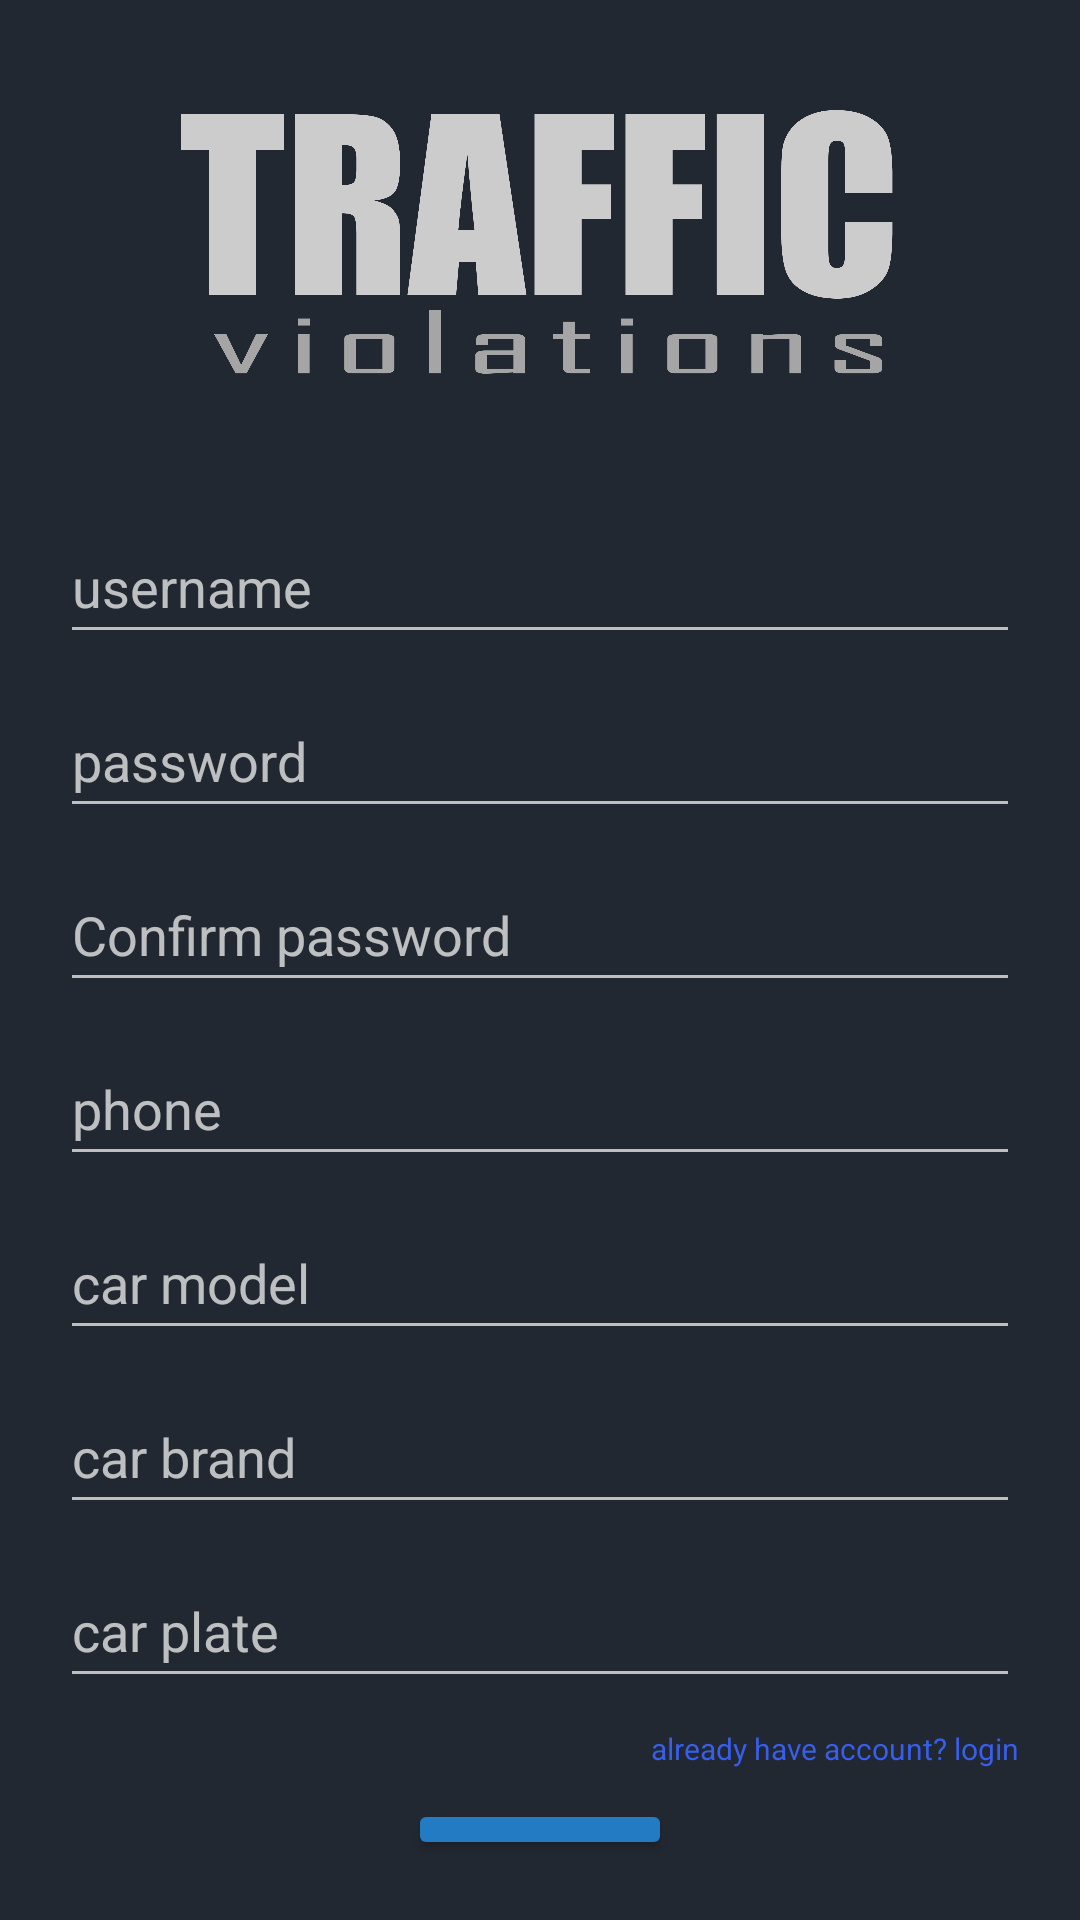

Produce the Android XML layout that renders to this screen, including the resource entries it uses.
<!-- AndroidManifest.xml: application theme Theme.TrafficViolationNoActionBar -->
<!-- res/layout/activity_register.xml -->
<?xml version="1.0" encoding="utf-8"?>
<LinearLayout xmlns:android="http://schemas.android.com/apk/res/android"
    android:orientation="horizontal"
    android:layout_width="match_parent"
    android:layout_height="match_parent"
    android:padding="20dp"
    android:background="#222831">

    <LinearLayout
        android:layout_width="wrap_content"
        android:layout_height="wrap_content"
        android:layout_gravity="center"
        android:layout_weight="1"
        android:gravity="center"
        android:orientation="vertical">
        <ImageView
            android:layout_width="240dp"
            android:layout_height="120dp"
            android:src="@drawable/tew"
            android:layout_marginBottom="30dp"
            />
        <EditText
            android:id="@+id/username"
            android:layout_width="match_parent"
            android:layout_height="wrap_content"
            android:layout_marginBottom="10dp"
            android:hint="username"
            android:minHeight="48dp"
            android:textColor="@color/white"/>

        <EditText
            android:id="@+id/password"
            android:layout_width="match_parent"
            android:layout_height="wrap_content"
            android:layout_marginBottom="10dp"
            android:hint="password"
            android:minHeight="48dp"
            android:textColor="@color/white"/>


        <EditText
            android:id="@+id/confirm_password"
            android:layout_width="match_parent"
            android:layout_height="wrap_content"
            android:layout_marginBottom="10dp"
            android:hint="Confirm password"
            android:minHeight="48dp"
            android:textColor="@color/white"/>

        <EditText
            android:id="@+id/phone"
            android:layout_width="match_parent"
            android:layout_height="wrap_content"
            android:layout_marginBottom="10dp"
            android:hint="phone"
            android:inputType="phone"
            android:minHeight="48dp"
            android:textColor="@color/white"/>

        <EditText
            android:id="@+id/model"
            android:layout_width="match_parent"
            android:layout_height="wrap_content"
            android:layout_marginBottom="10dp"
            android:hint="car model"
            android:minHeight="48dp"
            android:textColor="@color/white"/>

        <EditText
            android:id="@+id/brand"
            android:layout_width="match_parent"
            android:layout_height="wrap_content"
            android:layout_marginBottom="10dp"
            android:hint="car brand"
            android:minHeight="48dp"
            android:textColor="@color/white"/>


        <EditText
            android:id="@+id/car_plate"
            android:layout_width="match_parent"
            android:layout_height="wrap_content"
            android:inputType="number"
            android:hint="car plate"
            android:minHeight="48dp"
            android:textColor="@color/white"
            android:layout_marginBottom="10dp"
            />
        <TextView
            android:layout_width="wrap_content"
            android:layout_height="match_parent"
            android:id="@+id/returnToLoginText"
            android:textSize="10dp"
            android:text="already have account? login"
            android:textColor="#385FEC"
            android:layout_marginBottom="10dp"
            android:layout_gravity="end"

            />
            <Button
                android:id="@+id/register"
                android:layout_width="wrap_content"
                android:layout_height="match_parent"
                android:text="signup"
                android:backgroundTint="#237CC3"
                />



        <TextView
            android:layout_width="wrap_content"
            android:layout_height="match_parent"
            android:id="@+id/message"
            android:textSize="20dp"
            android:textColor="#3FBF08" />


    </LinearLayout>
</LinearLayout>
<!-- resources referenced by this layout -->
<resources>
  <color name="white">#FFFFFFFF</color>
  <!-- drawable tew: png bitmap (drawable, 48630 bytes) -->
  <style name="Theme.TrafficViolationNoActionBar" parent="Theme.AppCompat.NoActionBar">
          
          <item name="colorPrimary">@color/purple_500</item>
          <item name="colorPrimaryVariant">@color/purple_700</item>
          <item name="colorOnPrimary">@color/white</item>
          
          <item name="colorSecondary">@color/teal_200</item>
          <item name="colorSecondaryVariant">@color/teal_700</item>
          
          <item name="android:statusBarColor" tools:targetApi="l">?attr/colorPrimaryVariant</item>
          
      </style>
  <color name="purple_500">#222831</color>
  <color name="purple_700">#222831</color>
  <color name="teal_200">#FF03DAC5</color>
  <color name="teal_700">#FF018786</color>
</resources>
